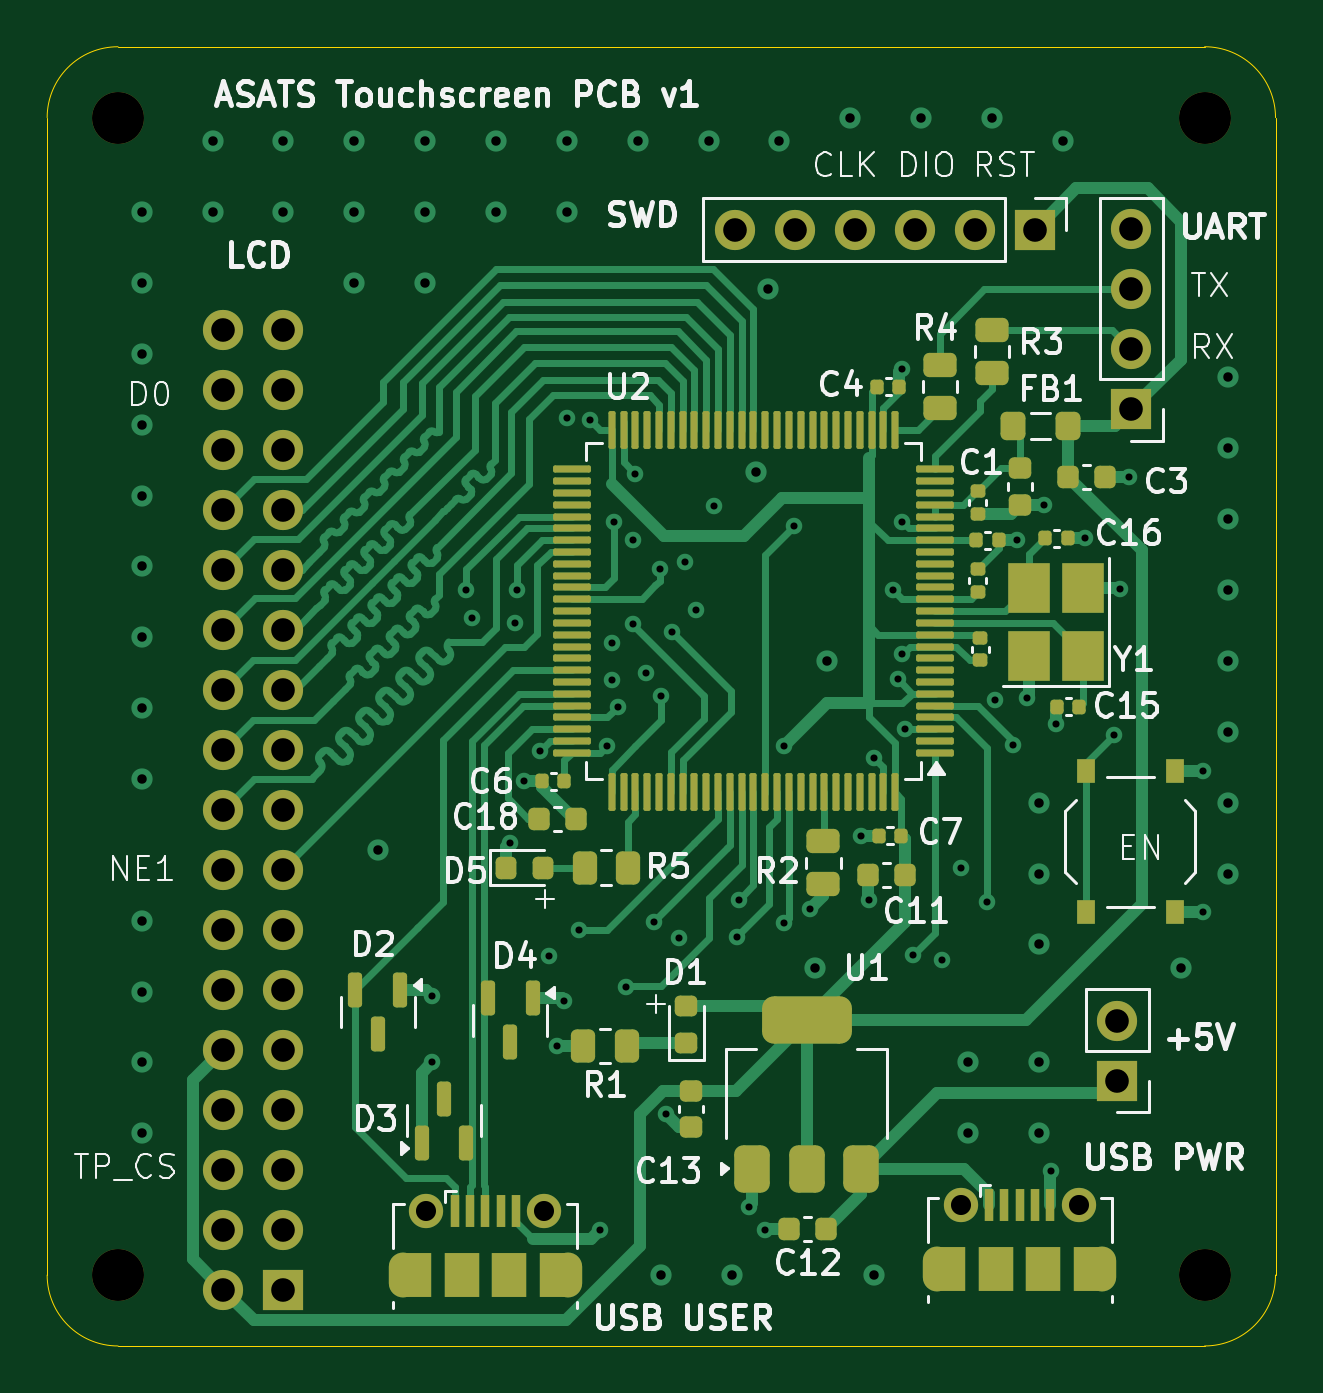
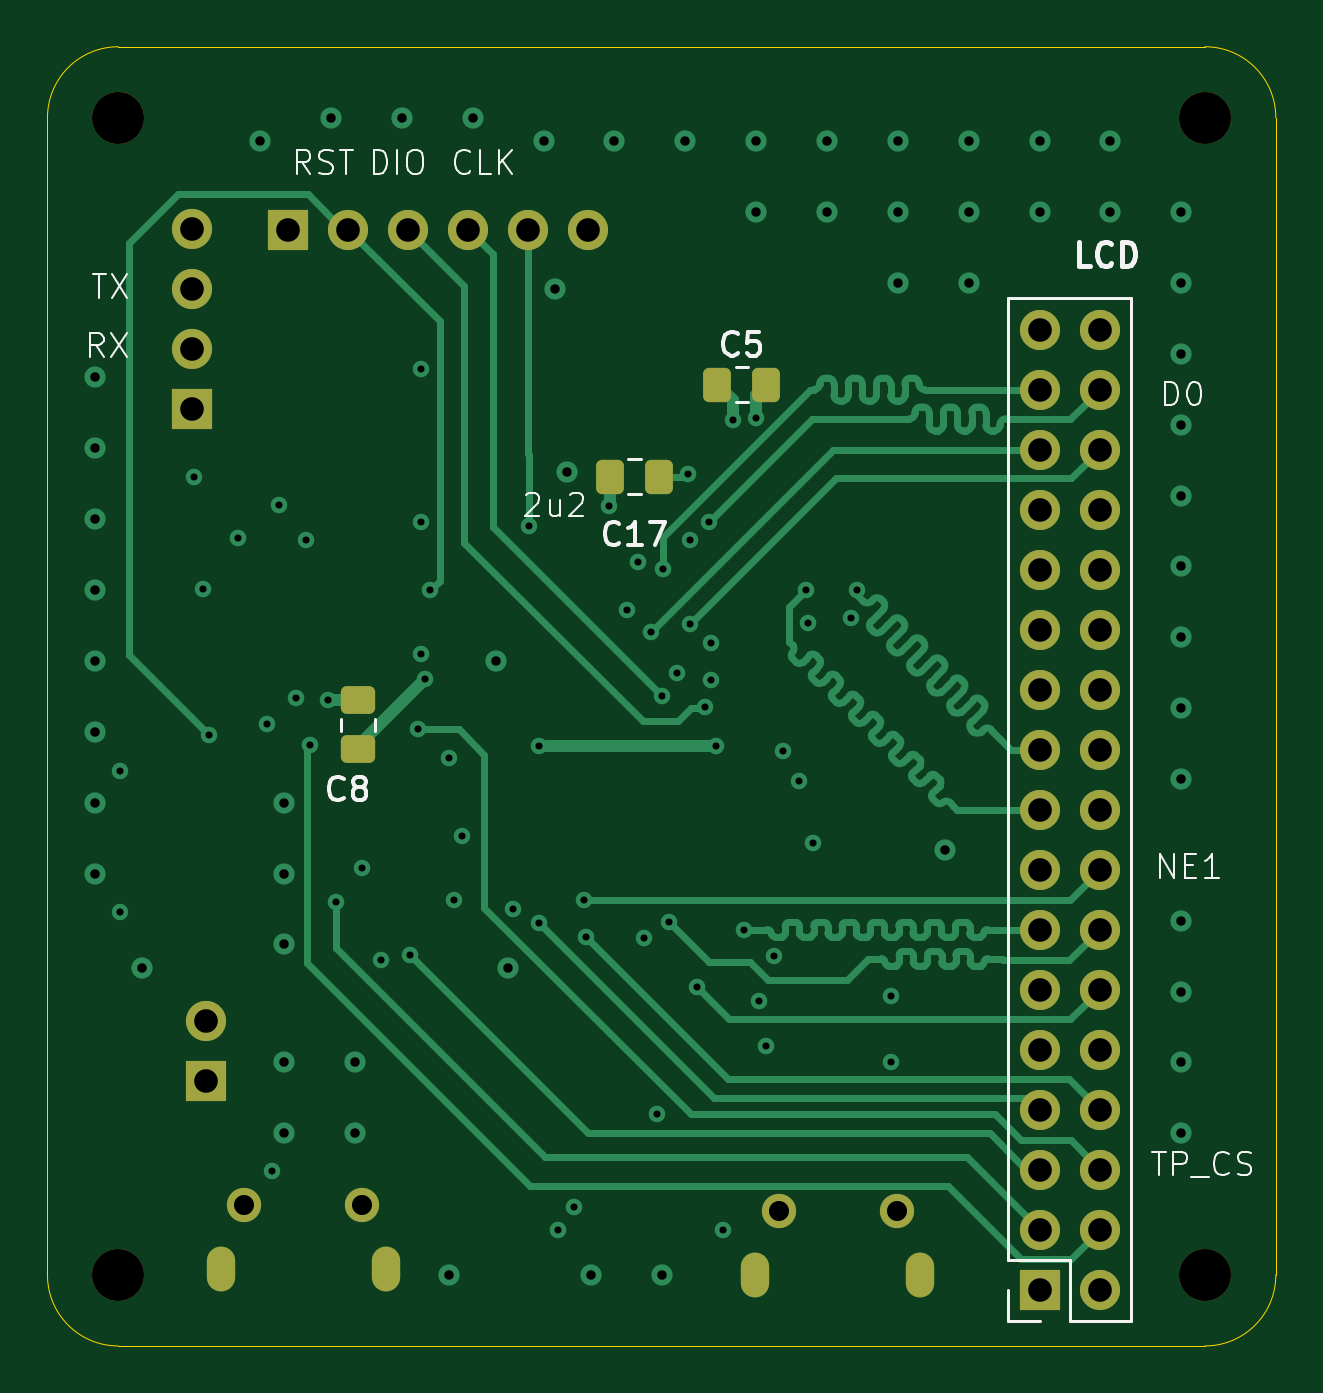
Circuit board: 12 layer files. Board 52.0 x 55.0 mm.
- bottom_copper: stm32f429vit6_v1-B_Cu.gbr (36189 bytes)
- bottom_mask: stm32f429vit6_v1-B_Mask.gbr (3367 bytes)
- paste: stm32f429vit6_v1-B_Paste.gbr (1536 bytes)
- bottom_silk: stm32f429vit6_v1-B_Silkscreen.gbr (18474 bytes)
- outline: stm32f429vit6_v1-Edge_Cuts.gbr (999 bytes)
- top_copper: stm32f429vit6_v1-F_Cu.gbr (62244 bytes)
- top_mask: stm32f429vit6_v1-F_Mask.gbr (10260 bytes)
- paste: stm32f429vit6_v1-F_Paste.gbr (8291 bytes)
- top_silk: stm32f429vit6_v1-F_Silkscreen.gbr (72010 bytes)
- inner_copper: stm32f429vit6_v1-In1_Cu.gbr (130078 bytes)
- inner_copper: stm32f429vit6_v1-In2_Cu.gbr (130078 bytes)
- drill: stm32f429vit6_v1.drl (3316 bytes)

=== bottom_copper: stm32f429vit6_v1-B_Cu.gbr (36189 bytes, source omitted) ===
=== bottom_mask: stm32f429vit6_v1-B_Mask.gbr (3367 bytes, source withheld) ===
=== paste: stm32f429vit6_v1-B_Paste.gbr (1536 bytes, source withheld) ===
=== bottom_silk: stm32f429vit6_v1-B_Silkscreen.gbr (18474 bytes, source omitted) ===
=== outline: stm32f429vit6_v1-Edge_Cuts.gbr ===
%TF.GenerationSoftware,KiCad,Pcbnew,9.0.0*%
%TF.CreationDate,2025-03-28T00:35:08-07:00*%
%TF.ProjectId,stm32f429vit6_v1,73746d33-3266-4343-9239-766974365f76,rev?*%
%TF.SameCoordinates,Original*%
%TF.FileFunction,Profile,NP*%
%FSLAX46Y46*%
G04 Gerber Fmt 4.6, Leading zero omitted, Abs format (unit mm)*
G04 Created by KiCad (PCBNEW 9.0.0) date 2025-03-28 00:35:08*
%MOMM*%
%LPD*%
G01*
G04 APERTURE LIST*
%TA.AperFunction,Profile*%
%ADD10C,0.050000*%
%TD*%
G04 APERTURE END LIST*
D10*
X156000000Y-107000000D02*
X202000000Y-107000000D01*
X202000000Y-52000000D02*
X156000000Y-52000000D01*
X153000000Y-55000000D02*
G75*
G02*
X156000000Y-52000000I3000000J0D01*
G01*
X205000000Y-104000000D02*
X205000000Y-55000000D01*
X153000000Y-55000000D02*
X153000000Y-104000000D01*
X202000000Y-52000000D02*
G75*
G02*
X205000000Y-55000000I0J-3000000D01*
G01*
X205000000Y-104000000D02*
G75*
G02*
X202000000Y-107000000I-3000000J0D01*
G01*
X156000000Y-107000000D02*
G75*
G02*
X153000000Y-104000000I0J3000000D01*
G01*
M02*

=== top_copper: stm32f429vit6_v1-F_Cu.gbr (62244 bytes, source omitted) ===
=== top_mask: stm32f429vit6_v1-F_Mask.gbr (10260 bytes, source omitted) ===
=== paste: stm32f429vit6_v1-F_Paste.gbr (8291 bytes, source omitted) ===
=== top_silk: stm32f429vit6_v1-F_Silkscreen.gbr (72010 bytes, source omitted) ===
=== inner_copper: stm32f429vit6_v1-In1_Cu.gbr (130078 bytes, source omitted) ===
=== inner_copper: stm32f429vit6_v1-In2_Cu.gbr (130078 bytes, source omitted) ===
=== drill: stm32f429vit6_v1.drl ===
M48
; DRILL file {KiCad 9.0.0} date 2025-03-28T00:35:06-0700
; FORMAT={-:-/ absolute / metric / decimal}
; #@! TF.CreationDate,2025-03-28T00:35:06-07:00
; #@! TF.GenerationSoftware,Kicad,Pcbnew,9.0.0
; #@! TF.FileFunction,MixedPlating,1,4
FMAT,2
METRIC
; #@! TA.AperFunction,Plated,PTH,ViaDrill
T1C0.300
; #@! TA.AperFunction,Plated,PTH,ViaDrill
T2C0.400
; #@! TA.AperFunction,Plated,PTH,ComponentDrill
T3C0.600
; #@! TA.AperFunction,Plated,PTH,ComponentDrill
T4C0.850
; #@! TA.AperFunction,Plated,PTH,ComponentDrill
T5C1.000
; #@! TA.AperFunction,NonPlated,NPTH,ComponentDrill
T6C2.200
%
G90
G05
T1
X169.3Y-92.2
X169.3Y-95.0
X170.75Y-75.0
X171.0Y-76.2
X172.6Y-85.7
X172.8Y-76.4
X172.9Y-75.0
X173.2Y-83.1
X173.875Y-81.8
X174.25Y-90.5
X174.6Y-94.3
X174.9Y-92.4
X175.0Y-67.7
X175.5Y-89.4
X176.0Y-67.8
X176.4Y-102.1
X176.7Y-81.6
X176.9Y-77.25
X176.9Y-78.8
X177.0Y-72.1
X177.15Y-79.95
X177.5Y-91.8
X177.8Y-72.9
X177.8Y-76.45
X177.9Y-70.1
X178.35Y-78.5
X178.7Y-89.05
X178.95Y-74.1
X179.0Y-79.5
X179.2Y-97.2
X179.434Y-76.755
X179.75Y-89.75
X180.0Y-73.8
X180.45Y-75.85
X181.25Y-71.45
X182.2Y-89.7
X182.3Y-88.1
X182.7Y-101.1
X183.4Y-102.1
X184.2Y-81.6
X184.2Y-89.1
X184.6Y-72.3
X185.3Y-88.5
X187.46Y-85.4
X187.8Y-88.1
X188.0Y-82.1
X188.8Y-75.0
X189.0Y-78.75
X189.2Y-65.65
X189.2Y-72.1
X189.2Y-77.7
X189.3Y-80.9
X189.65Y-90.45
X190.9Y-90.65
X191.7Y-86.75
X192.8Y-88.2
X193.145Y-79.655
X193.9Y-81.55
X194.04Y-72.9
X194.5Y-79.55
X195.2Y-71.4
X195.5Y-99.6
X195.7Y-80.67
X196.94Y-72.8
X198.15Y-81.15
X198.4Y-74.95
X198.8Y-70.2
X201.95Y-82.65
X201.95Y-88.65
T2
X157.0Y-59.0
X157.0Y-62.0
X157.0Y-65.0
X157.0Y-68.0
X157.0Y-71.0
X157.0Y-74.0
X157.0Y-77.0
X157.0Y-80.0
X157.0Y-83.0
X157.0Y-89.0
X157.0Y-92.0
X157.0Y-95.0
X157.0Y-98.0
X160.0Y-56.0
X160.0Y-59.0
X163.0Y-56.0
X163.0Y-59.0
X166.0Y-56.0
X166.0Y-59.0
X166.0Y-62.0
X167.0Y-86.0
X169.0Y-56.0
X169.0Y-59.0
X169.0Y-62.0
X172.0Y-56.0
X172.0Y-59.0
X175.0Y-56.0
X175.0Y-59.0
X178.0Y-56.0
X179.0Y-104.0
X181.0Y-56.0
X182.0Y-104.0
X183.0Y-70.0
X183.5Y-62.25
X184.0Y-56.0
X185.5Y-91.0
X186.0Y-78.0
X187.0Y-55.0
X188.0Y-104.0
X190.0Y-55.0
X192.0Y-95.0
X192.0Y-98.0
X193.0Y-55.0
X195.0Y-84.0
X195.0Y-87.0
X195.0Y-90.0
X195.0Y-95.0
X195.0Y-98.0
X196.0Y-56.0
X201.0Y-91.0
X203.0Y-66.0
X203.0Y-69.0
X203.0Y-72.0
X203.0Y-75.0
X203.0Y-78.0
X203.0Y-81.0
X203.0Y-84.0
X203.0Y-87.0
T4
X169.05Y-101.287
X174.05Y-101.287
X191.67Y-101.04
X196.67Y-101.04
T5
X160.46Y-63.97
X160.46Y-66.51
X160.46Y-69.05
X160.46Y-71.59
X160.46Y-74.13
X160.46Y-76.67
X160.46Y-79.21
X160.46Y-81.75
X160.46Y-84.29
X160.46Y-86.83
X160.46Y-89.37
X160.46Y-91.91
X160.46Y-94.45
X160.46Y-96.99
X160.46Y-99.53
X160.46Y-102.07
X160.46Y-104.61
X163.0Y-63.97
X163.0Y-66.51
X163.0Y-69.05
X163.0Y-71.59
X163.0Y-74.13
X163.0Y-76.67
X163.0Y-79.21
X163.0Y-81.75
X163.0Y-84.29
X163.0Y-86.83
X163.0Y-89.37
X163.0Y-91.91
X163.0Y-94.45
X163.0Y-96.99
X163.0Y-99.53
X163.0Y-102.07
X163.0Y-104.61
X182.1Y-59.75
X184.64Y-59.75
X187.18Y-59.75
X189.72Y-59.75
X192.26Y-59.75
X194.8Y-59.75
X198.3Y-93.235
X198.3Y-95.775
X198.9Y-59.73
X198.9Y-62.27
X198.9Y-64.81
X198.9Y-67.35
T6
X156.0Y-55.0
X156.0Y-104.0
X202.0Y-55.0
X202.0Y-104.0
T3
G00X168.05Y-104.337
M15
G01X168.05Y-103.637
M16
G05
G00X175.05Y-103.637
M15
G01X175.05Y-104.337
M16
G05
G00X190.67Y-104.09
M15
G01X190.67Y-103.39
M16
G05
G00X197.67Y-103.39
M15
G01X197.67Y-104.09
M16
G05
M30

